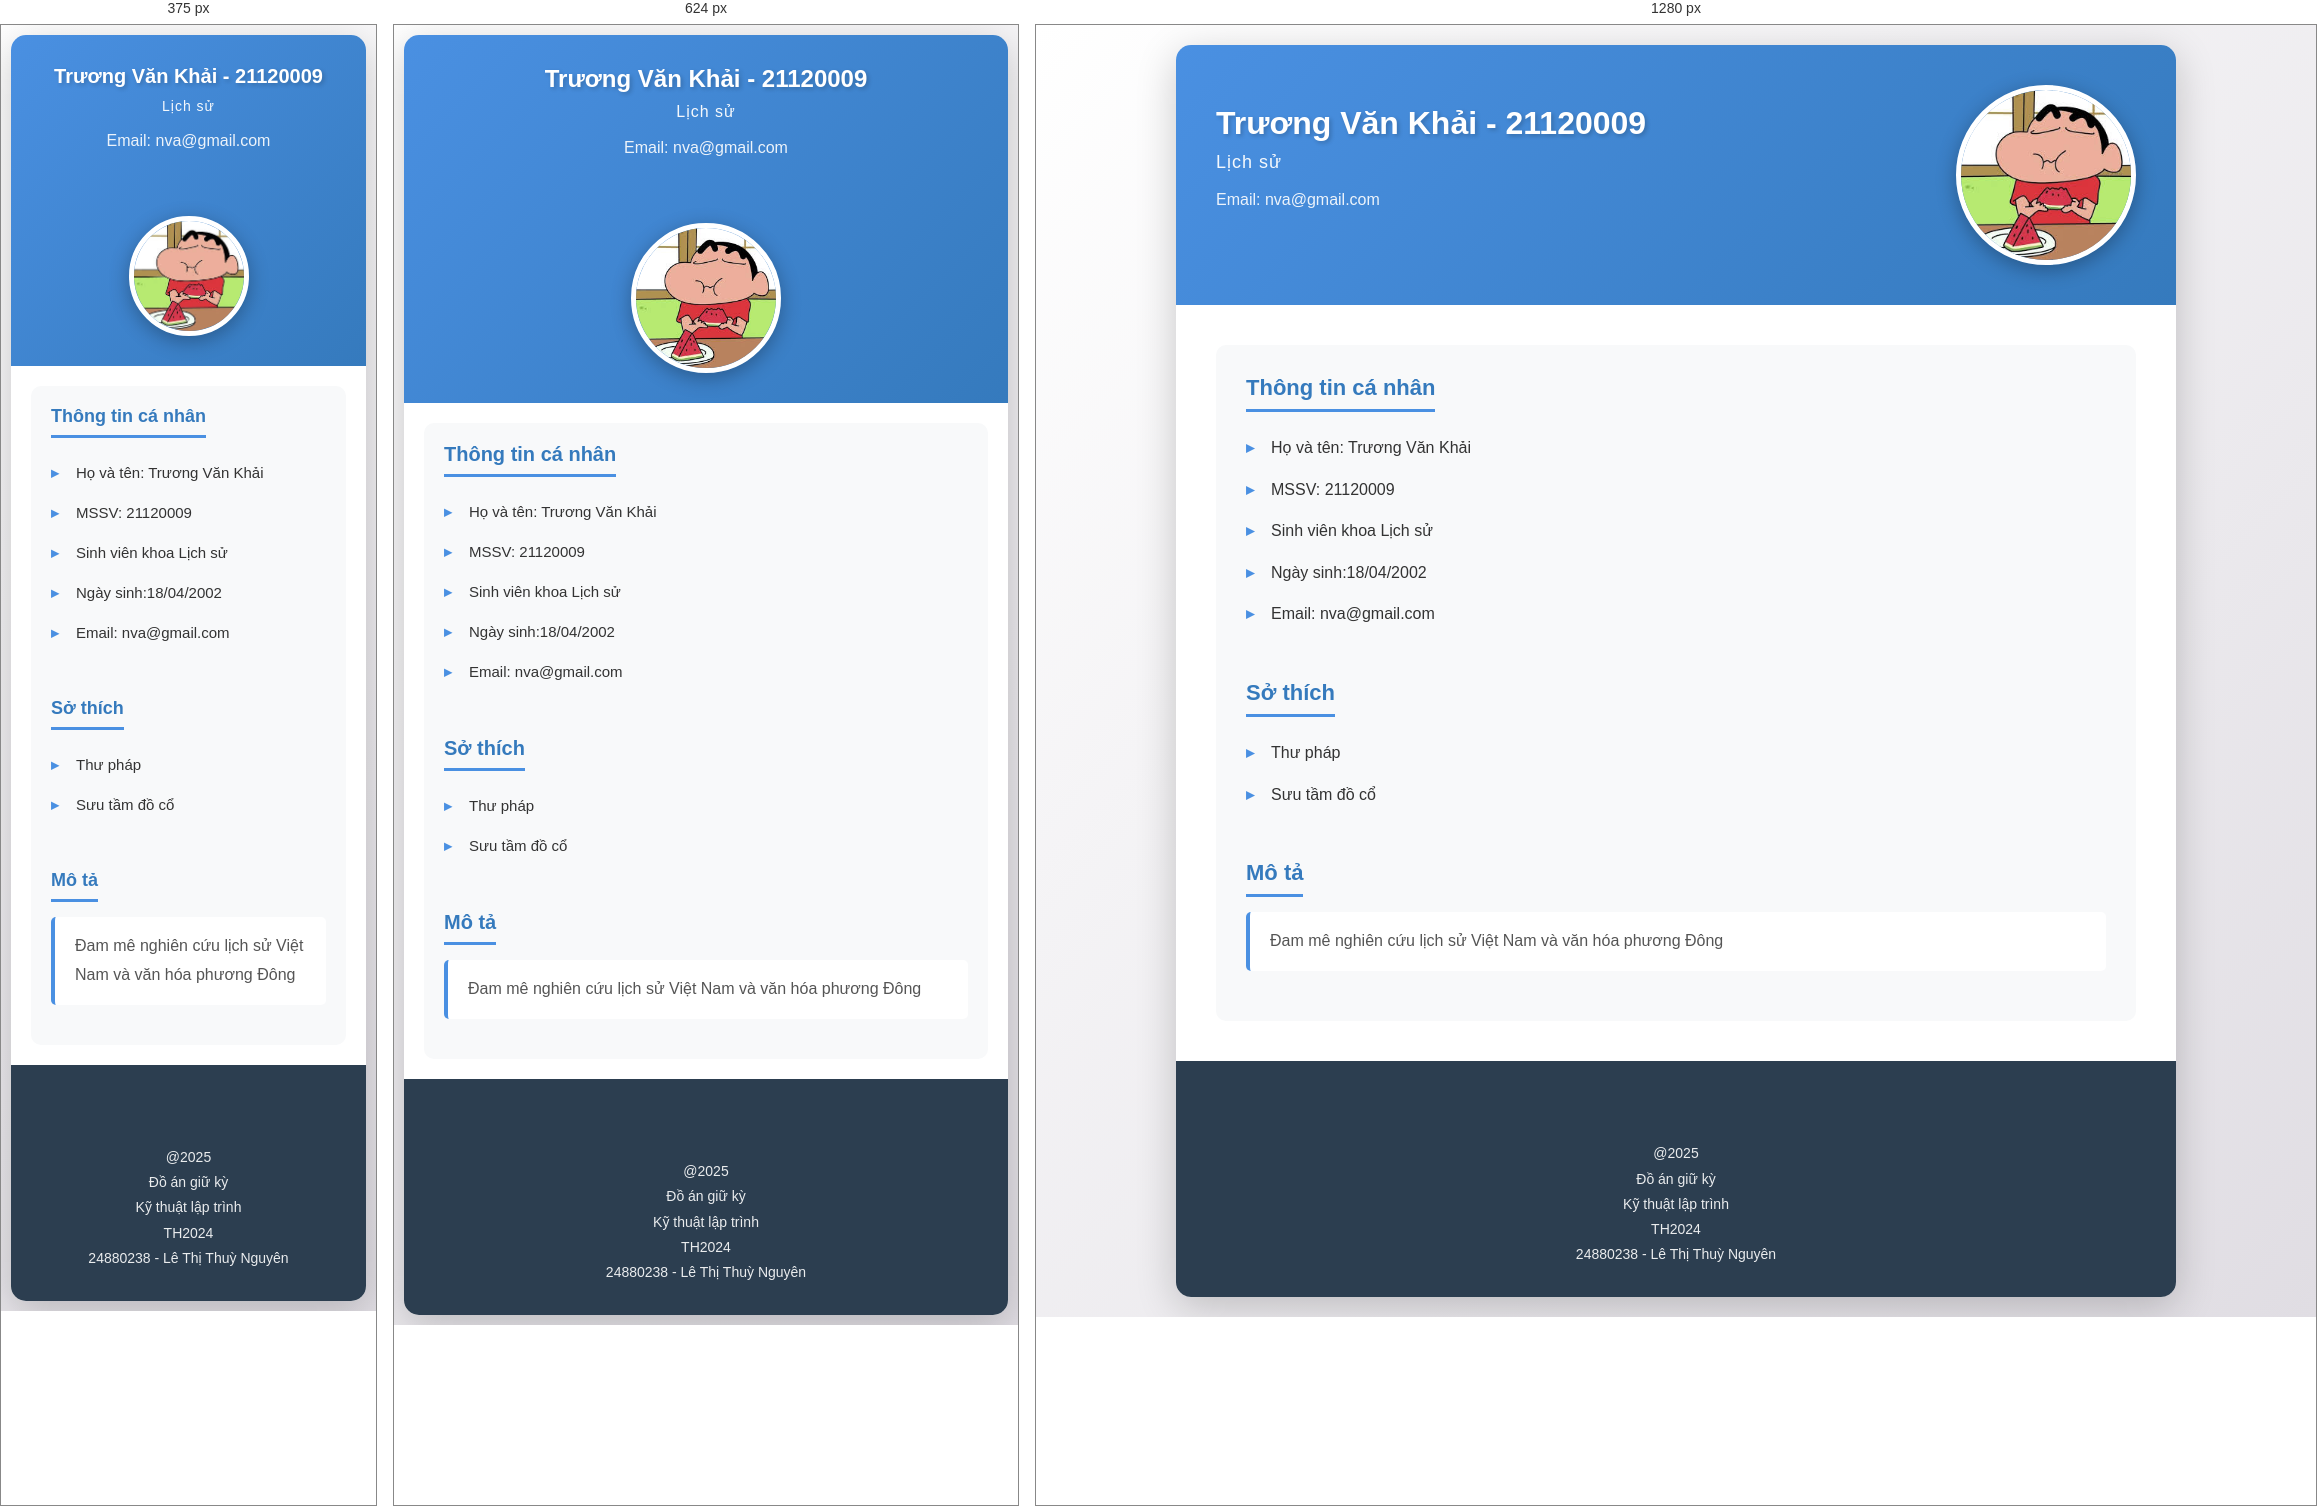
Rendered at 375 px, 624 px and 1280 px, left to right.

<!-- file: 21120009.html -->
<!DOCTYPE html PUBLIC "-//W3C//DTD XHTML 1.0 Transitional//EN" "http://www.w3.org/TR/xhtml1/DTD/xhtml1-transitional.dtd">
<html xmlns="http://www.w3.org/1999/xhtml">
    <head>
        <meta http-equiv="Content-Type" content="text/html; charset=utf-8" />
        <link rel="stylesheet" type="text/css" href="../personal.css" />
        <title>HCMUS - Trương Văn Khải</title>
    </head>
    <body>
        <div class="Layout_container">
            
            <!-- Begin Layout MainContents Region -->
            <div class="Layout_MainContents">
                <!-- Begin Below Banner Region -->
                <div class="Personal_Main_Information">
                    <div class="Personal_Location">        
                                                <div class="Personal_FullName">Trương Văn Khải - 21120009</div>
                        <div class="Personal_Department">Lịch sử</div>
                        <br />
                        <div class="Personal_Phone">
                            Email: nva@gmail.com
                        </div>
                        <br />
                        <br />                   
                    </div>
                    <div class="Personal_HinhcanhanKhung">
                        <img src="../Images/p9.jpeg" alt="Trương Văn Khải" class="Personal_Hinhcanhan" />
                    </div>
                </div>
                <!-- End Below Banner Region -->
                <!-- Begin MainContents Region -->
                <div class="MainContain">
                    
                    <!-- Begin Top Region -->
                    <div class="MainContain_Top">
                        
                        <div class="InfoGroup">Thông tin cá nhân</div>
                        <div>
                            <ul class="TextInList">
                                <li>Họ và tên: Trương Văn Khải</li>
                                <li>MSSV: 21120009</li>
                                <li>Sinh viên khoa Lịch sử</li>
                                <li>Ngày sinh:18/04/2002</li>
                                <li>Email: nva@gmail.com</li>
                            </ul>
                        </div>
                        <div class="InfoGroup">Sở thích</div>
                        <div>
                            <ul class="TextInList">
                                <li>Thư pháp</li>
        <li>Sưu tầm đồ cổ</li>
        
                            </ul>
                        </div>
                        <div class="InfoGroup">Mô tả</div>
                        <div class="Description">
                            Đam mê nghiên cứu lịch sử Việt Nam và văn hóa phương Đông
                        </div>                        
                    </div>
                </div>
            </div>
            
            <!-- Begin Layout Footer -->
            <div class="Layout_Footer">
                <div class="divCopyright">
                    <br />
                                        <br />
                    @2025</br>
                    Đồ án giữ kỳ</br>
                Kỹ thuật lập trình</br>
                TH2024</br>
                24880238 - Lê Thị Thuỳ Nguyên</br>
                </div>
            </div>
            <!-- End Layout Footer -->
        </div>
    </body>
</html>


/* @media block from personal.css */
@media screen and (max-width: 768px) {
    body {
        padding: 10px;
    }

    .Personal_Main_Information {
        padding: 30px 20px;
        text-align: center;
        justify-content: center;
    }

    .Personal_Location {
        min-width: 100%;
    }

    .Personal_FullName {
        font-size: 24px;
    }

    .Personal_Department {
        font-size: 16px;
    }

    .Personal_Hinhcanhan {
        width: 150px;
        height: 150px;
    }

    .MainContain {
        padding: 20px;
    }

    .MainContain_Top {
        padding: 20px;
    }

    .InfoGroup {
        font-size: 20px;
    }

    .TextInList li {
        font-size: 15px;
    }
}

/* @media block from personal.css */
@media screen and (max-width: 480px) {
    .Personal_FullName {
        font-size: 20px;
    }

    .Personal_Department {
        font-size: 14px;
    }

    .Personal_Hinhcanhan {
        width: 120px;
        height: 120px;
    }

    .InfoGroup {
        font-size: 18px;
    }
}